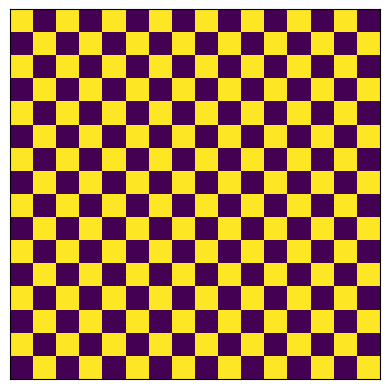

Write Python code to recreate this figure.
# -*- coding: utf-8 -*-


########################################################

import numpy as np
import matplotlib.pyplot as plt
import math
from copy import copy, deepcopy
"""
Implementar una funcion H_WH(N) que devuelva la matriz NxN asociada a la transformación de Walsh-Hadamard

H_WH(4)=
      [[ 0.5,  0.5,  0.5,  0.5],
       [ 0.5,  0.5, -0.5, -0.5],
       [ 0.5, -0.5, -0.5,  0.5],
       [ 0.5, -0.5,  0.5, -0.5]]
"""
def calculocambios(vec):
    count=0
    for i in range(1,len(vec)):
        if vec[i-1]!=vec[i]:
            count=count+1
    return count

def multmat(scalar,matrix):
    for i in range(len(matrix)):
        for j in range(len(matrix)):
            matrix[i][j]=matrix[i][j]*scalar
    return matrix

def fusiondevec(m1,m2):
    mres=[]
    for i in range(len(m1)):
        aux=m1[i]+m2[i]
        mres=mres+[aux]
    return mres

def compose(matrix):
    mat1=[row[:] for row in matrix]
    mat2=[row[:] for row in matrix]
    mat3=[row[:] for row in matrix]
    mat4=multmat(-1,[row[:] for row in matrix])
    m12=fusiondevec(mat1,mat2)
    #print("m12:",str(m12))
    m34=fusiondevec(mat3,mat4)
    #print("m34:",str(m34))
    return m12+m34

def defmataux(N):
    if N<2 :
        return [[1]]
    else:
        mataux=defmataux(N-N/2)
        return compose(mataux)

def H_WH(N):
    maux=defmataux(N)# calculo de mat auxiliar
    scores = []
    for itm in range(N):
        scores.append( (calculocambios(maux[itm]),itm) )
    scores=sorted(scores)#calculo de la diferencias de cada vector para ordenar las filas
    result=[]
    for s in scores:
        result.append(maux[s[1]])#reordenacion de la matrix auxiliar
    return multmat(1/math.sqrt(N),result)

        
print(H_WH(4))

def dwht_bloque(p):
    HWH=H_WH(len(p))
    return np.tensordot(np.tensordot(HWH, p, axes=([1], [0])), HWH, axes=([1], [0]))


def idwht_bloque(p):
    HWH=H_WH(len(p))
    return np.tensordot(np.tensordot(HWH, p, axes=([1], [0])), HWH, axes=([1], [0]))

print(dwht_bloque(
            [[217,   8, 248, 199],
             [215, 189, 242,  10],
             [200,  65, 191,  92],
             [174, 239, 237, 118]]
            ))

print(idwht_bloque(
            [[ 661,   -7.5, -48.5, 201],
             [   3,  -27.5,  25.5,  57],
             [  59,  -74.5,  36.5, -45],
             [ -51, -112.5, 146.5,  45]]
            ))
"""
Implementar la DWHT (Discrete Walsh-Hadamard Transform) y su inversa
para bloques NxN

dwht_bloque(p) 
idwht_bloque(p) 

p bloque NxN

dwht_bloque(
            [[217,   8, 248, 199],
             [215, 189, 242,  10],
             [200,  65, 191,  92],
             [174, 239, 237, 118]]
            )=
            [[ 661,   -7.5, -48.5, 201],
             [   3,  -27.5,  25.5,  57],
             [  59,  -74.5,  36.5, -45],
             [ -51, -112.5, 146.5,  45]]

"""
def crearBloque(x=0, y=0, d=8):
    m = np.zeros((d,d))
    m[x][y] = 1;
    return m
    
def bloquesBase(N=4):
    for i in range(N * N):
        x = int(i / N)
        y = i % N
        
        m = crearBloque(x, y, N)
        img = dwht_bloque(m)
        
        print(img)
        plt.imshow(img) 
        plt.xticks([])
        plt.yticks([])
        plt.show() 
        print('#####################')

print("--------")
bloquesBase(16)# 4, 8 o 16
"""
Reproducir los bloques base de la transformación para los casos N=4,8,16
Ver imágenes adjuntas
"""


